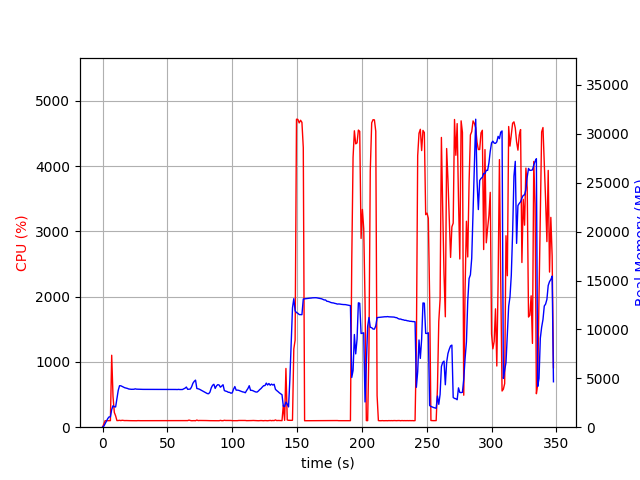

The file beside this chart, header and first rows:
elapsed_time, nproc, cpu, mem_real, mem_virtual
4.172325134277344e-05, 1, 0.0, 8.234, 3185
1.007, 1, 49.6, 105.9, 774.1
2.016, 1, 100.2, 359.9, 1894
3.025, 1, 99.1, 603.9, 3180
4.034, 1, 100.1, 883.9, 3180
5.043, 1, 100.1, 1056, 2668
6.05, 1, 100.3, 1056, 2668
7.059, 1, 1103, 1800, 7265
8.068, 1, 471.8, 2194, 7643
9.076, 1, 226.2, 2088, 7739
10.08, 1, 174.5, 2072, 7791
11.09, 1, 101.1, 2946, 8617
12.1, 1, 102.2, 3766, 9203
13.11, 1, 105.2, 4244, 10035
14.12, 1, 101.2, 4234, 10035
15.13, 1, 106.1, 4168, 10035
16.13, 1, 104.1, 4095, 10035
17.14, 1, 101.0, 4034, 10035
18.15, 1, 102.0, 3998, 10035
19.16, 1, 100.9, 3966, 10035
20.18, 1, 100.9, 3907, 10035
21.18, 1, 100.1, 3894, 10035
22.2, 1, 99.9, 3875, 10035
23.21, 1, 100.0, 3882, 10035
24.22, 1, 100.0, 3881, 10035
25.22, 1, 100.2, 3923, 10035
26.23, 1, 99.0, 3890, 10035
27.24, 1, 100.9, 3884, 10035
28.26, 1, 99.9, 3886, 10035
29.27, 1, 99.8, 3870, 10035
30.28, 1, 99.8, 3870, 10035
31.29, 1, 100.0, 3868, 10035
32.3, 1, 100.0, 3868, 10035
33.31, 1, 100.0, 3868, 10035
34.32, 1, 99.9, 3868, 10035
35.33, 1, 100.0, 3868, 10035
36.34, 1, 99.0, 3868, 10035
37.35, 1, 99.8, 3868, 10035
38.36, 1, 99.8, 3868, 10035
39.38, 1, 99.9, 3868, 10035
40.39, 1, 100.0, 3868, 10035
41.4, 1, 100.0, 3861, 10035
42.41, 1, 100.0, 3861, 10035
43.42, 1, 100.0, 3861, 10035
44.43, 1, 100.1, 3861, 10035
45.43, 1, 99.2, 3861, 10035
46.45, 1, 99.9, 3862, 10035
47.46, 1, 100.0, 3864, 10035
48.47, 1, 100.0, 3866, 10035
49.48, 1, 100.0, 3866, 10035
50.49, 1, 99.0, 3866, 10035
51.5, 1, 100.9, 3865, 10035
52.51, 1, 100.0, 3865, 10035
53.52, 1, 99.8, 3867, 10035
54.53, 1, 100.9, 3866, 10035
55.54, 1, 100.9, 3857, 10035
56.55, 1, 99.9, 3858, 10035
57.56, 1, 99.9, 3850, 10035
58.57, 1, 100.9, 3867, 10035
59.58, 1, 99.9, 3851, 10035
... 284 more rows
